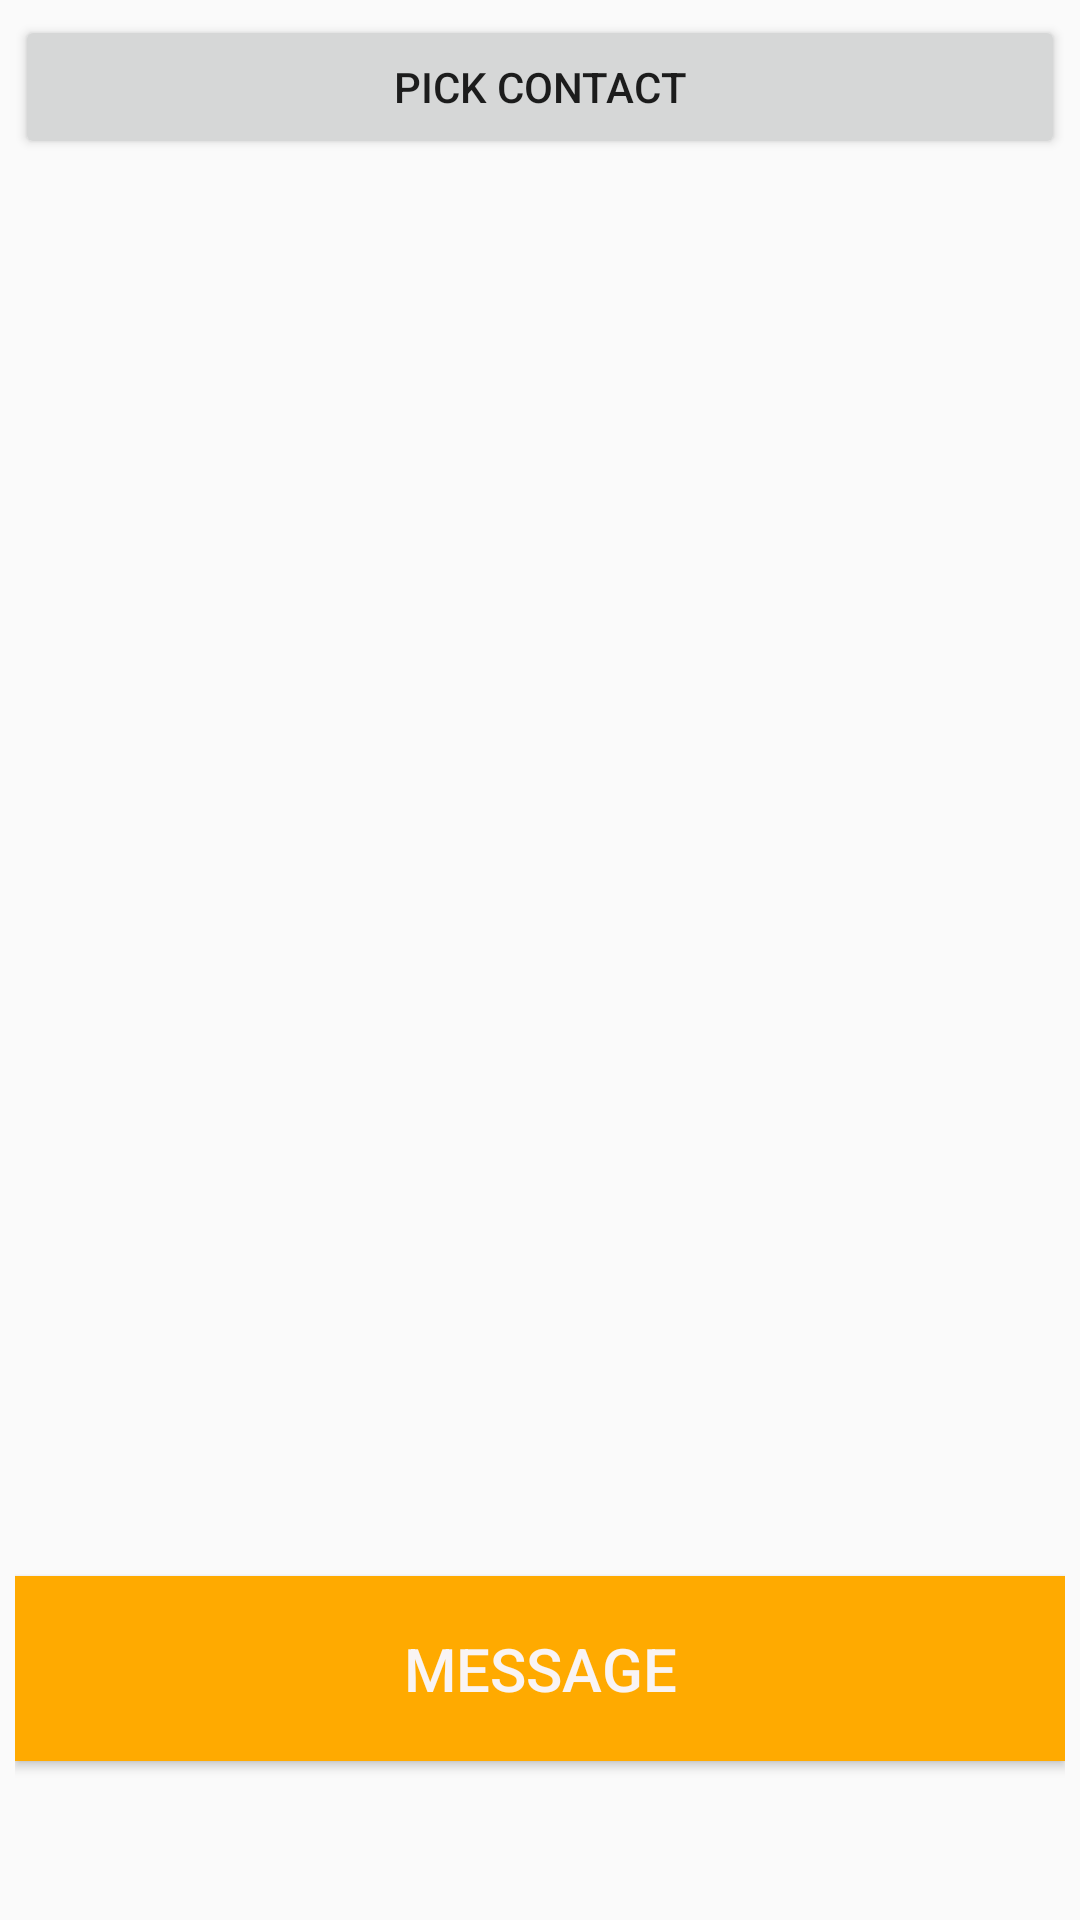

Here is an Android app screen rendered from its layout file. Give the layout XML and the strings, colors and styles it references.
<!-- AndroidManifest.xml: application theme AppTheme -->
<!-- res/layout/activity_transport_message.xml -->
<LinearLayout xmlns:android="http://schemas.android.com/apk/res/android"
    android:layout_width="wrap_content"
    android:layout_height="match_parent"
    android:orientation="vertical"
    android:padding="5dp"
    android:weightSum="1">

    <Button
        android:id="@+id/button1"
        android:layout_width="match_parent"
        android:layout_height="wrap_content"
        android:onClick="pickContact"
        android:text="Pick Contact" />

    <ListView
        android:id="@+id/lv_message"
        android:layout_width="match_parent"
        android:layout_height="363dp"
        android:layout_weight="0.64">

    </ListView>

    <Button
        android:id="@+id/send_message"
        android:layout_width="match_parent"
        android:layout_height="wrap_content"
        android:layout_alignParentBottom="true"
        android:layout_alignParentLeft="true"
        android:layout_alignParentStart="true"
        android:layout_centerVertical="true"
        android:layout_gravity="bottom"
        android:layout_weight="0.08"
        android:background="#7b88f5"
        android:backgroundTint="#FA0"
        android:text="Message"
        android:textColor="#f9f4f4"
        android:textSize="20dp" />
</LinearLayout>
<!-- resources referenced by this layout -->
<resources>
  <style name="AppTheme" parent="Theme.AppCompat.Light.NoActionBar">
          
          <item name="colorPrimary">@color/orange</item>
          <item name="colorPrimaryDark">@android:color/holo_orange_dark</item>
      </style>
</resources>
